Labelled photos from "data", an image-classification folder in JinsooKim86/ComputerVision_for_FacilityCondition. The possible labels are: abnormal, normal.

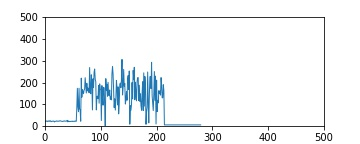
Label: abnormal

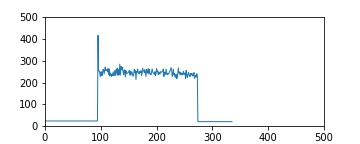
Label: normal

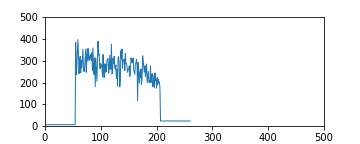
Label: abnormal

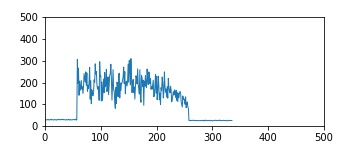
Label: abnormal

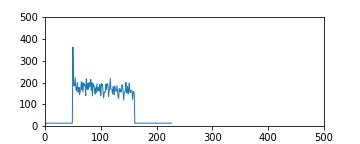
Label: abnormal

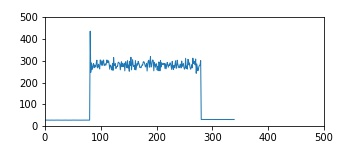
Label: normal
